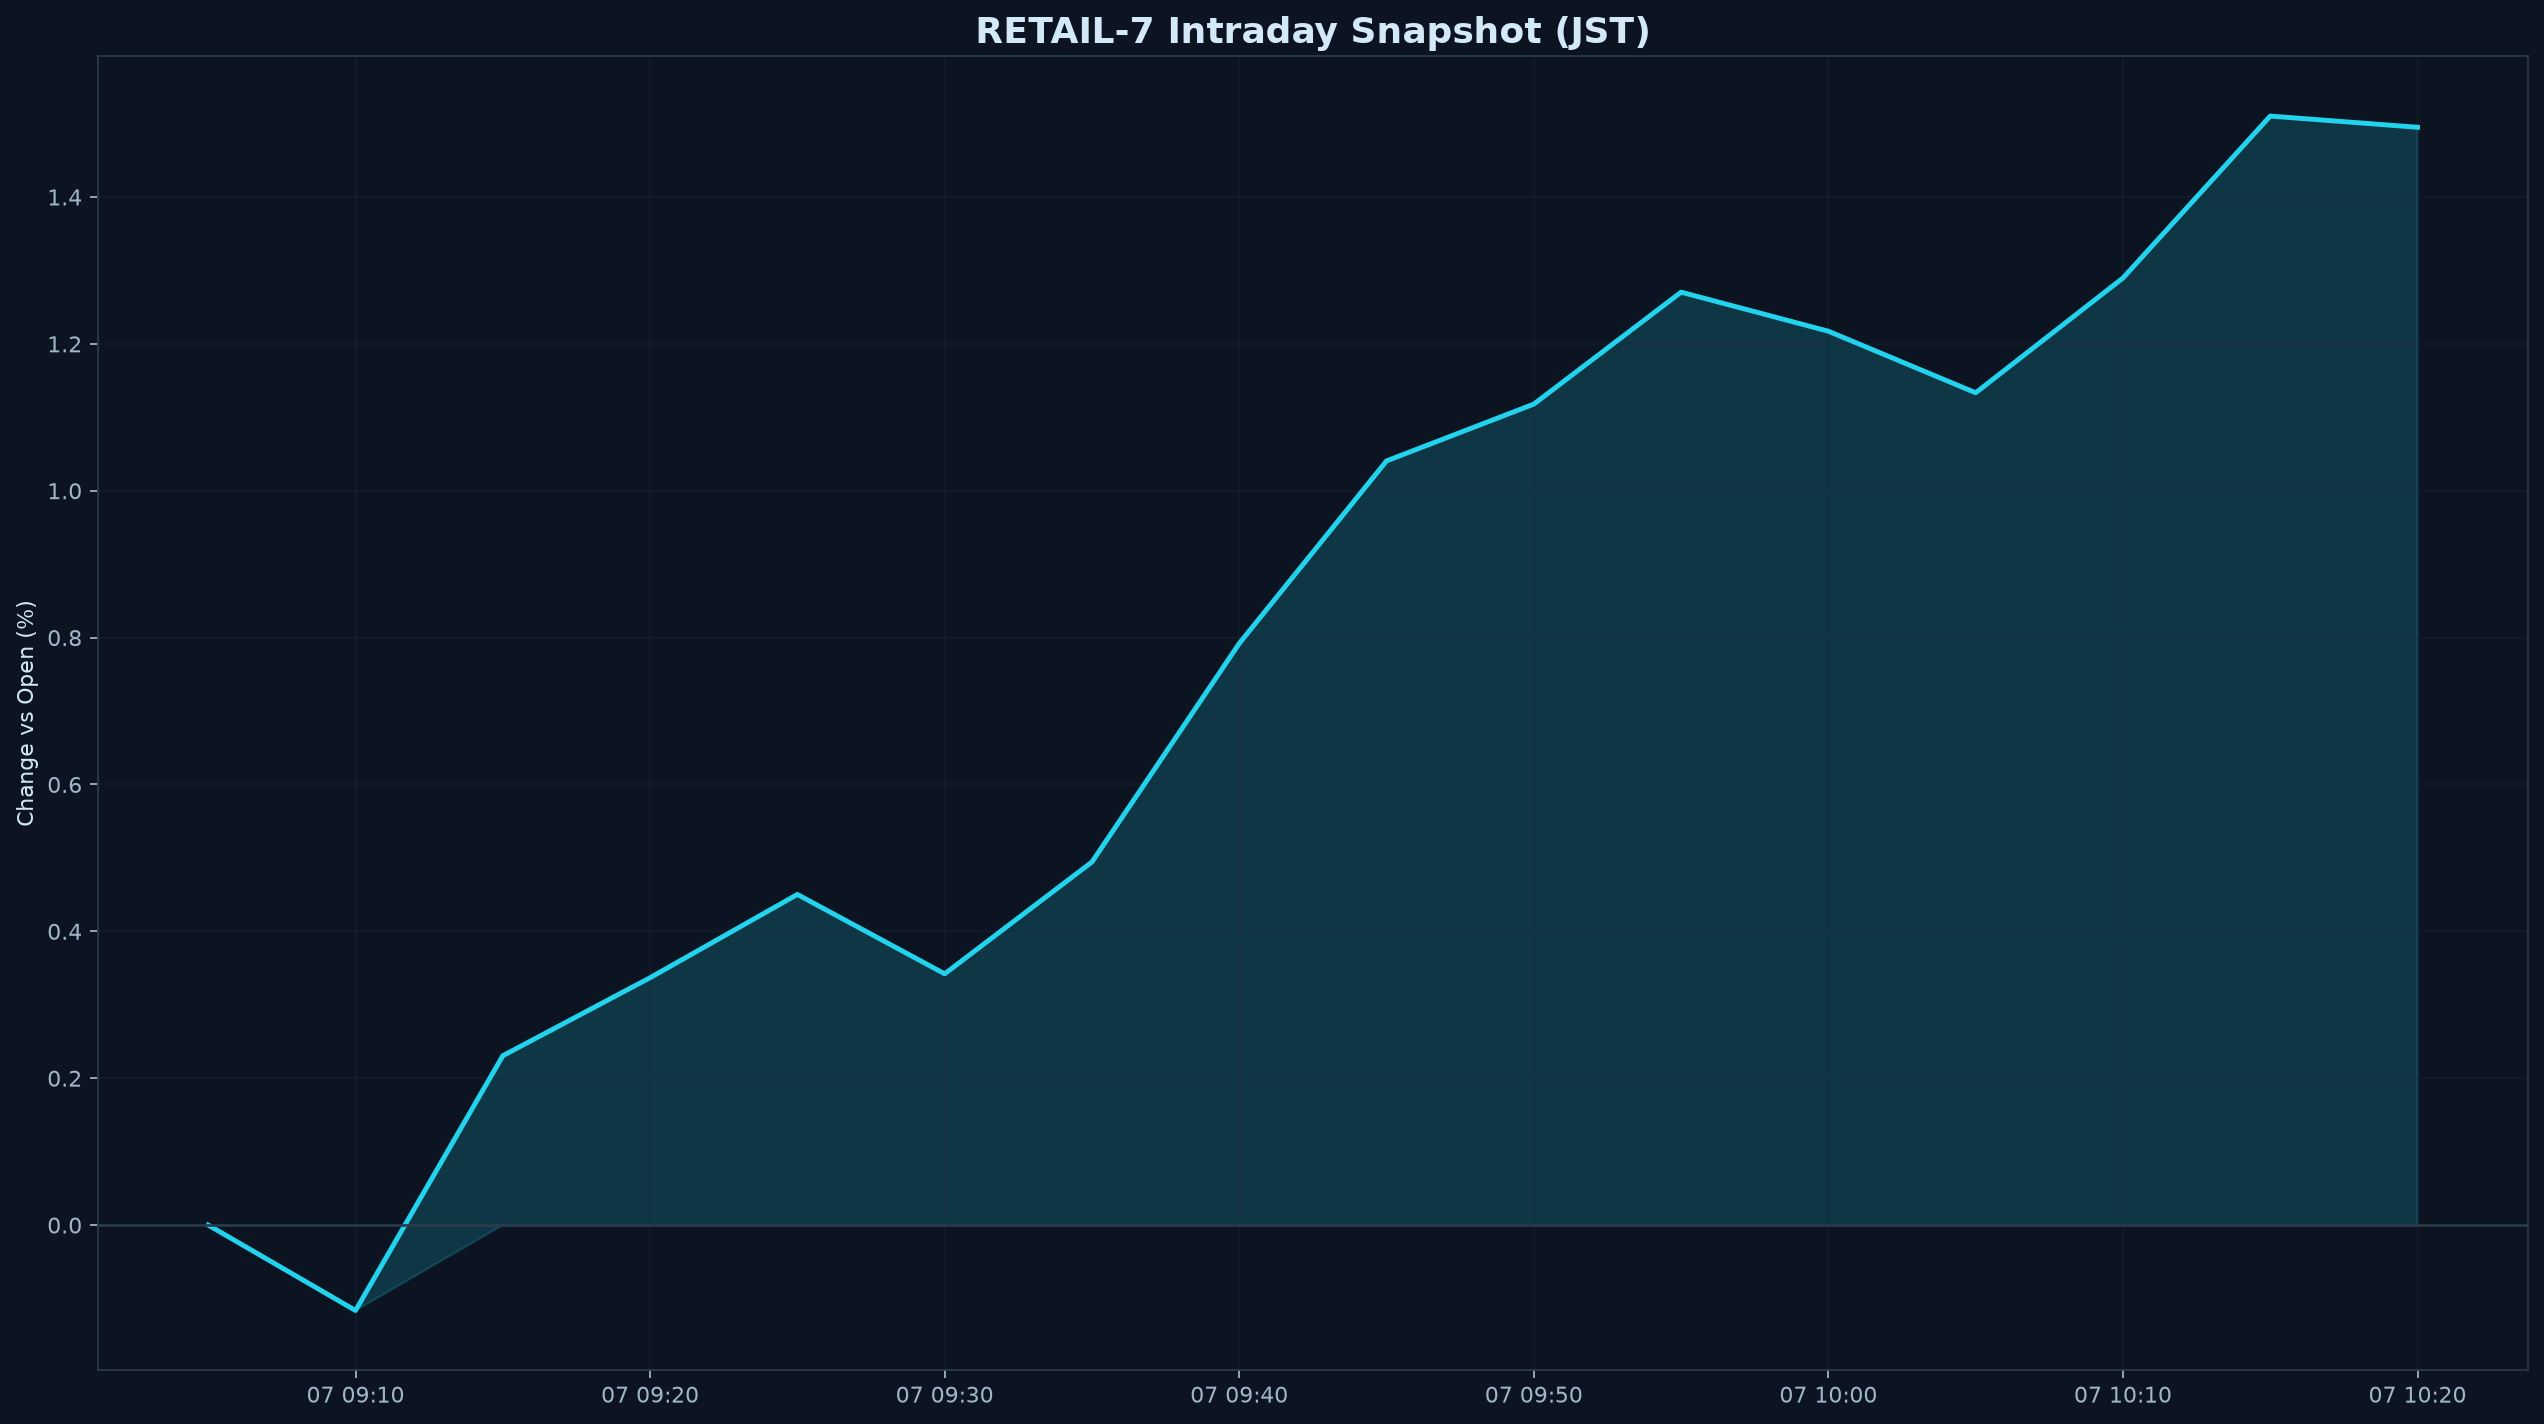

Values plotted in this chart, from the file beside it:
datetime_jst, pct
2026-08-07 09:05:00+09:00, 0.000000
2026-08-07 09:10:00+09:00, -0.1163
2026-08-07 09:15:00+09:00, 0.2306
2026-08-07 09:20:00+09:00, 0.3369
2026-08-07 09:25:00+09:00, 0.4503
2026-08-07 09:30:00+09:00, 0.3422
2026-08-07 09:35:00+09:00, 0.4945
2026-08-07 09:40:00+09:00, 0.7921
2026-08-07 09:45:00+09:00, 1.041
2026-08-07 09:50:00+09:00, 1.118
2026-08-07 09:55:00+09:00, 1.27
2026-08-07 10:00:00+09:00, 1.217
2026-08-07 10:05:00+09:00, 1.133
2026-08-07 10:10:00+09:00, 1.29
2026-08-07 10:15:00+09:00, 1.51
2026-08-07 10:20:00+09:00, 1.495
